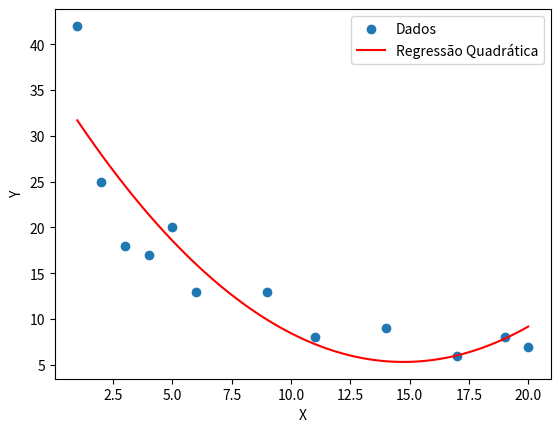

The script that saved this image:
import numpy as np
from scipy.optimize import curve_fit
import matplotlib.pyplot as plt

# Dados fornecidos
x_data = np.array([19, 3, 2, 11, 9, 14, 4, 17, 5, 1, 6, 20])
y_data = np.array([8, 18, 25, 8, 13, 9, 17, 6, 20, 42, 13, 7])

# Função de modelo
def quadratic_model(x, a, b, c):
    return a + b * x + c * x**2

# Ajuste de curva
params, covariance = curve_fit(quadratic_model, x_data, y_data)

# Parâmetros ajustados
a, b, c = params

# Criando uma curva usando os parâmetros ajustados
x_curve = np.linspace(min(x_data), max(x_data), 100)
y_curve = quadratic_model(x_curve, a, b, c)

# Plotando os dados e a curva ajustada
plt.scatter(x_data, y_data, label='Dados')
plt.plot(x_curve, y_curve, color='red', label='Regressão Quadrática')
plt.xlabel('X')
plt.ylabel('Y')
plt.legend()
plt.show()